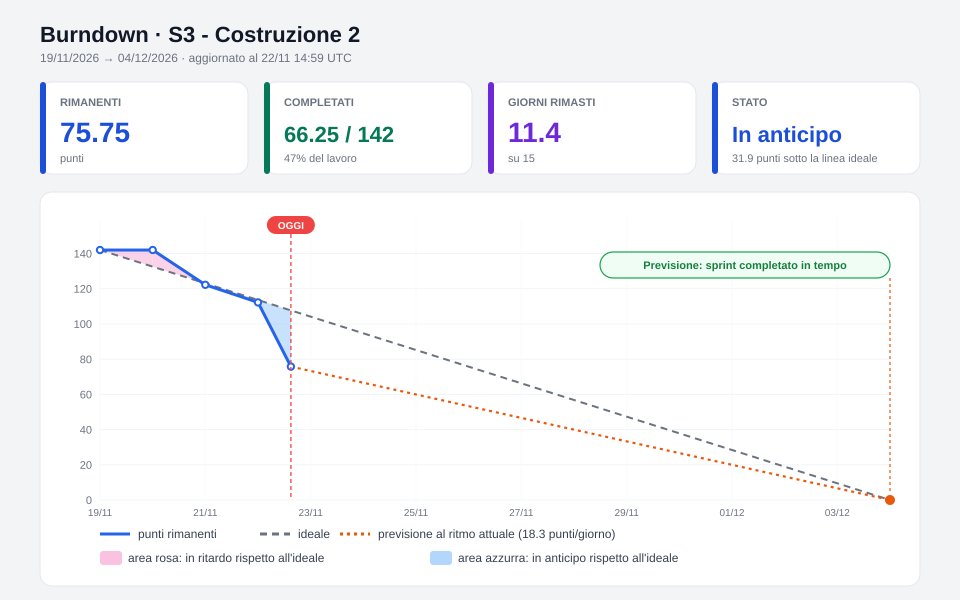

Source data for this figure (header and first rows):
giorno, scope, completati, rimanenti
0.00, 142.0, 0.0, 142.0
1.00, 142.0, 0.0, 142.0
2.00, 142.0, 19.75, 122.2
3.00, 142.0, 29.75, 112.2
3.62, 142.0, 66.25, 75.75
